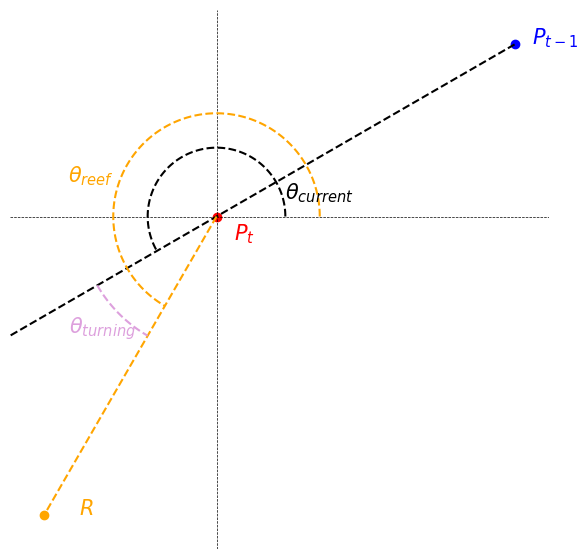

Python code for this plot:
import numpy as np
import matplotlib.pyplot as plt

plt.rcParams['font.size'] = 15

plt.figure(figsize = (18, 7))

xnew = 0
ynew = 0

#draw point at orgin
plt.plot(xnew, ynew, color = 'red', marker = 'o')
plt.gca().annotate('$P_{t}$', xy=(0 + 0.05, 0 - 0.07), xycoords='data', color='red')

#draw circle
r = 1.5
angles = np.linspace(0 * np.pi, 2 * np.pi, 100 )
xs = r * np.cos(angles)
ys = r * np.sin(angles)
plt.plot(xs, ys, color = 'k', ls='--', lw=0.5)

angle_old = np.pi / 6.
rold = 1.
xold = rold * np.cos(angle_old)
yold = rold * np.sin(angle_old)

plt.plot(xold, yold, marker='o', color='blue')
plt.gca().annotate('$P_{t - 1}$', xy=(xold + 0.05, yold), xycoords='data', color='blue')

angle_reef = np.pi + np.pi / 3.
print(np.rad2deg(angle_reef))
rreef = 1
xreef = rreef * np.cos(angle_reef)
yreef = rreef * np.sin(angle_reef)
print(yreef)

plt.plot(xreef, yreef, marker='o', color='orange')
plt.gca().annotate('$R$', xy=(xreef + 0.1, yreef), xycoords='data', color='orange')

plt.axvline(xnew, color='k', ls='--', lw=0.5)
plt.axhline(ynew, color='k', ls='--', lw=0.5)

p = np.polyfit([xold, xnew], [yold, ynew], deg=1)
xtemp = np.linspace(xold, xold -2, 100)
plt.plot(xtemp, np.polyval(p, xtemp), color='black', ls='--')

angle_current = angle_old + np.pi
tmp_angle = np.linspace(0, angle_current, 100)
rtmp = 0.2
plt.plot(0 + rtmp * np.cos(tmp_angle), 0 + rtmp * np.sin(tmp_angle), color='k', ls='--')
plt.gca().annotate(r'$\theta_{current}$', xy=(xnew + 0.2, ynew+0.05), xycoords='data', color='k')


plt.plot([xnew, xreef], [ynew, yreef], color='orange', ls='--')
angle_current = angle_reef
tmp_angle = np.linspace(0, angle_current, 100)
rtmp = 0.3
plt.plot(0 + rtmp * np.cos(tmp_angle), 0 + rtmp * np.sin(tmp_angle), color='orange', ls='--')
plt.gca().annotate(r'$\theta_{reef}$', xy=(xnew - 0.3, ynew+0.1), xycoords='data', color='orange',ha='right')

angle_current = angle_old + np.pi
tmp_angle = np.linspace(angle_current, angle_reef, 100)
rtmp = 0.4
plt.plot(0 + rtmp * np.cos(tmp_angle), 0 + rtmp * np.sin(tmp_angle), color='plum', ls='--')
plt.gca().annotate(r'$\theta_{turning}$', xy=(-0.43, -0.34), xycoords='data', color='plum')

off = 0.1
plt.xlim(xreef - off, xold + off)
plt.ylim(yreef - off, yold + off)
plt.gca().set_aspect('equal')
plt.axis('off')
plt.show()

# plt.savefig('temp.png')